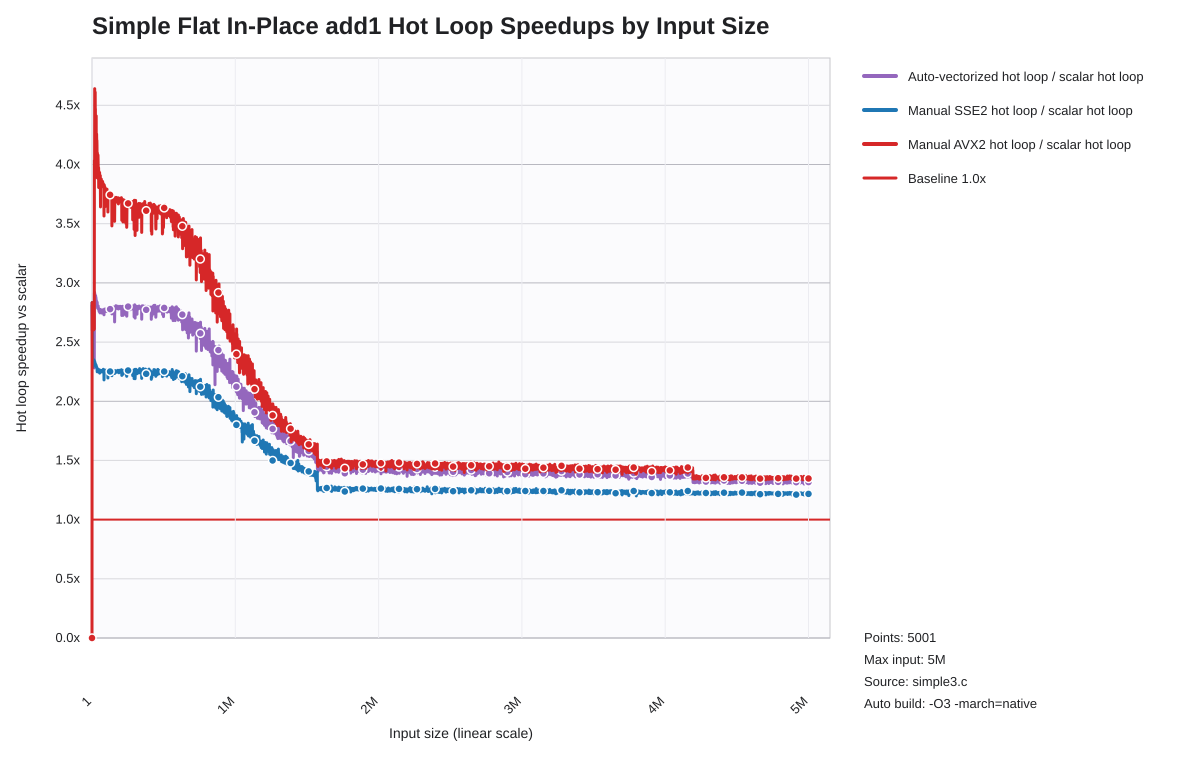

Data behind this chart, as committed beside it:
list_len, auto_hot_loop_speedup_vs_scalar, sse2_hot_loop_speedup_vs_scalar, avx2_hot_loop_speedup_vs_scalar
1, , , 0.000000
1001, 2.81, 2.833, 2.833
2001, 2.6, 2.708, 2.708
3001, 2.658, 2.525, 2.73
4001, 2.577, 2.31, 2.627
5001, 2.449, 2.347, 2.6
6001, 2.4, 2.318, 2.649
7001, 2.404, 2.288, 2.615
8001, 2.383, 2.342, 2.635
9001, 2.346, 2.346, 2.607
10001, 2.347, 2.347, 2.62
11001, 2.331, 2.346, 2.627
12001, 2.294, 2.333, 2.603
13001, 2.3, 2.349, 2.617
14001, 2.311, 2.333, 2.63
15001, 2.297, 2.329, 2.629
16001, 2.282, 2.341, 2.611
17001, 2.914, 2.336, 4.035
18001, 2.919, 2.319, 3.885
19001, 2.905, 2.337, 4.64
20001, 2.906, 2.326, 4.03
21001, 2.902, 2.308, 4.335
22001, 2.895, 2.32, 4.611
23001, 2.882, 2.32, 4.356
24001, 2.89, 2.311, 4.47
25001, 2.892, 2.312, 3.967
26001, 2.879, 2.3, 4.319
27001, 2.878, 2.308, 4.386
28001, 2.868, 2.301, 4.361
29001, 2.855, 2.302, 4.411
30001, 2.849, 2.291, 3.927
31001, 2.849, 2.293, 3.929
32001, 2.846, 2.29, 4.258
33001, 2.841, 2.283, 4.207
34001, 2.833, 2.285, 4.204
35001, 2.83, 2.283, 4.161
36001, 2.836, 2.249, 3.888
37001, 2.81, 2.273, 3.947
38001, 2.806, 2.267, 4.098
39001, 2.787, 2.251, 4.021
40001, 2.806, 2.265, 4.039
41001, 2.8, 2.251, 4
42001, 2.799, 2.261, 4.08
43001, 2.804, 2.258, 3.981
44001, 2.78, 2.254, 3.879
45001, 2.781, 2.251, 3.976
46001, 2.786, 2.269, 3.972
47001, 2.774, 2.246, 3.806
48001, 2.776, 2.255, 3.832
49001, 2.764, 2.245, 3.941
50001, 2.757, 2.249, 3.924
51001, 2.759, 2.252, 3.913
52001, 2.757, 2.246, 3.88
53001, 2.761, 2.256, 3.932
54001, 2.76, 2.238, 3.874
55001, 2.758, 2.241, 3.85
56001, 2.746, 2.255, 3.892
57001, 2.76, 2.254, 3.893
58001, 2.776, 2.262, 3.906
59001, 2.751, 2.258, 3.642
... 4,941 more rows
